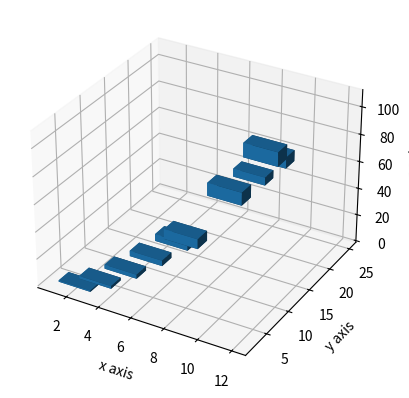

The matplotlib source for this figure:
import matplotlib.pyplot as plt
from mpl_toolkits.mplot3d import axes3d
import numpy as np

fig = plt.figure()
axes = fig.add_subplot(projection='3d')

x = np.arange(1,11)
y = [2,3,5,7,9,23,4,20,6,10]
z = x ** 2

'''
axes.scatter(x,y,z)
'''

dx = np.ones(10) * 2
dy = np.ones(10) * 2
dz = np.arange(1,11)
axes.bar3d(x,y,z,dx,dy,dz)

axes.set_xlabel('x axis')
axes.set_ylabel('y axis')
axes.set_zlabel('z axis')
plt.show()




